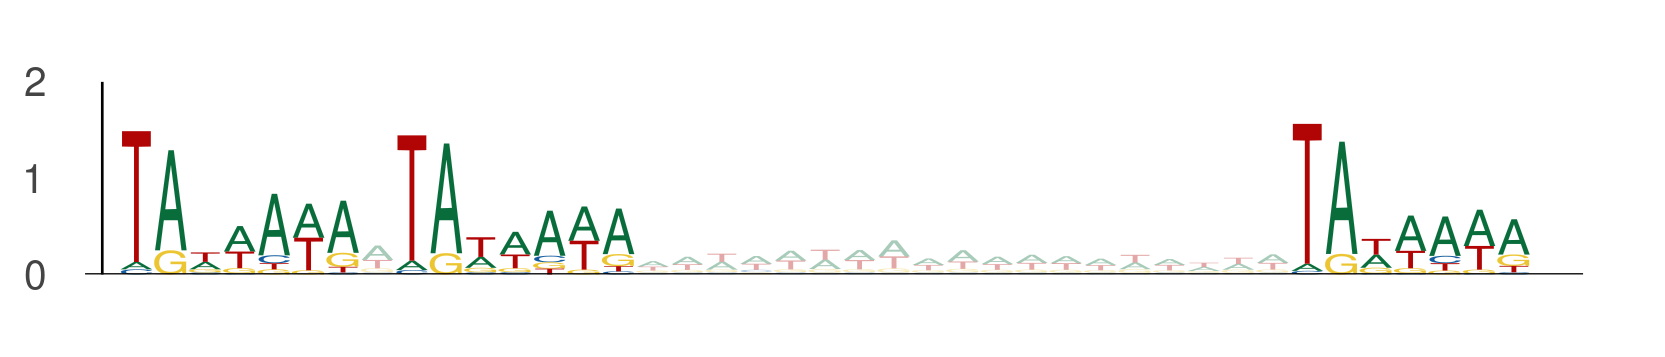

Source data for this figure (header and first rows):
seq_index, start_position, end_position, is_reversed_complement
5476, 101, 108, 0
5476, 109, 116, 0
5476, 135, 142, 0
8188, 46, 53, 0
8188, 54, 61, 0
8188, 80, 87, 0
11454, 84, 91, 0
11454, 92, 99, 0
11454, 118, 125, 0
4477, 94, 101, 0
4477, 102, 109, 0
4477, 128, 135, 0
12740, 19, 26, 0
12740, 27, 34, 0
12740, 53, 60, 0
6090, 69, 76, 0
6090, 77, 84, 0
6090, 103, 110, 0
13301, 80, 87, 0
13301, 88, 95, 0
13301, 114, 121, 0
12474, 49, 56, 0
12474, 57, 64, 0
12474, 83, 90, 0
2975, 15, 22, 0
2975, 23, 30, 0
2975, 49, 56, 0
6612, 112, 119, 0
6612, 120, 127, 0
6612, 146, 153, 0
13935, 112, 119, 0
13935, 120, 127, 0
13935, 146, 153, 0
6693, 74, 81, 0
6693, 82, 89, 0
6693, 108, 115, 0
9780, 112, 119, 0
9780, 120, 127, 0
9780, 146, 153, 0
11978, 94, 101, 0
11978, 102, 109, 0
11978, 128, 135, 0
12273, 46, 53, 0
12273, 54, 61, 0
12273, 80, 87, 0
10244, 86, 93, 0
10244, 94, 101, 0
10244, 120, 127, 0
13444, 120, 127, 0
13444, 128, 135, 0
13444, 154, 161, 0
11496, 36, 43, 0
11496, 44, 51, 0
11496, 70, 77, 0
3430, 112, 119, 0
3430, 120, 127, 0
3430, 146, 153, 0
13458, 38, 45, 0
13458, 46, 53, 0
13458, 72, 79, 0
... 696 more rows
